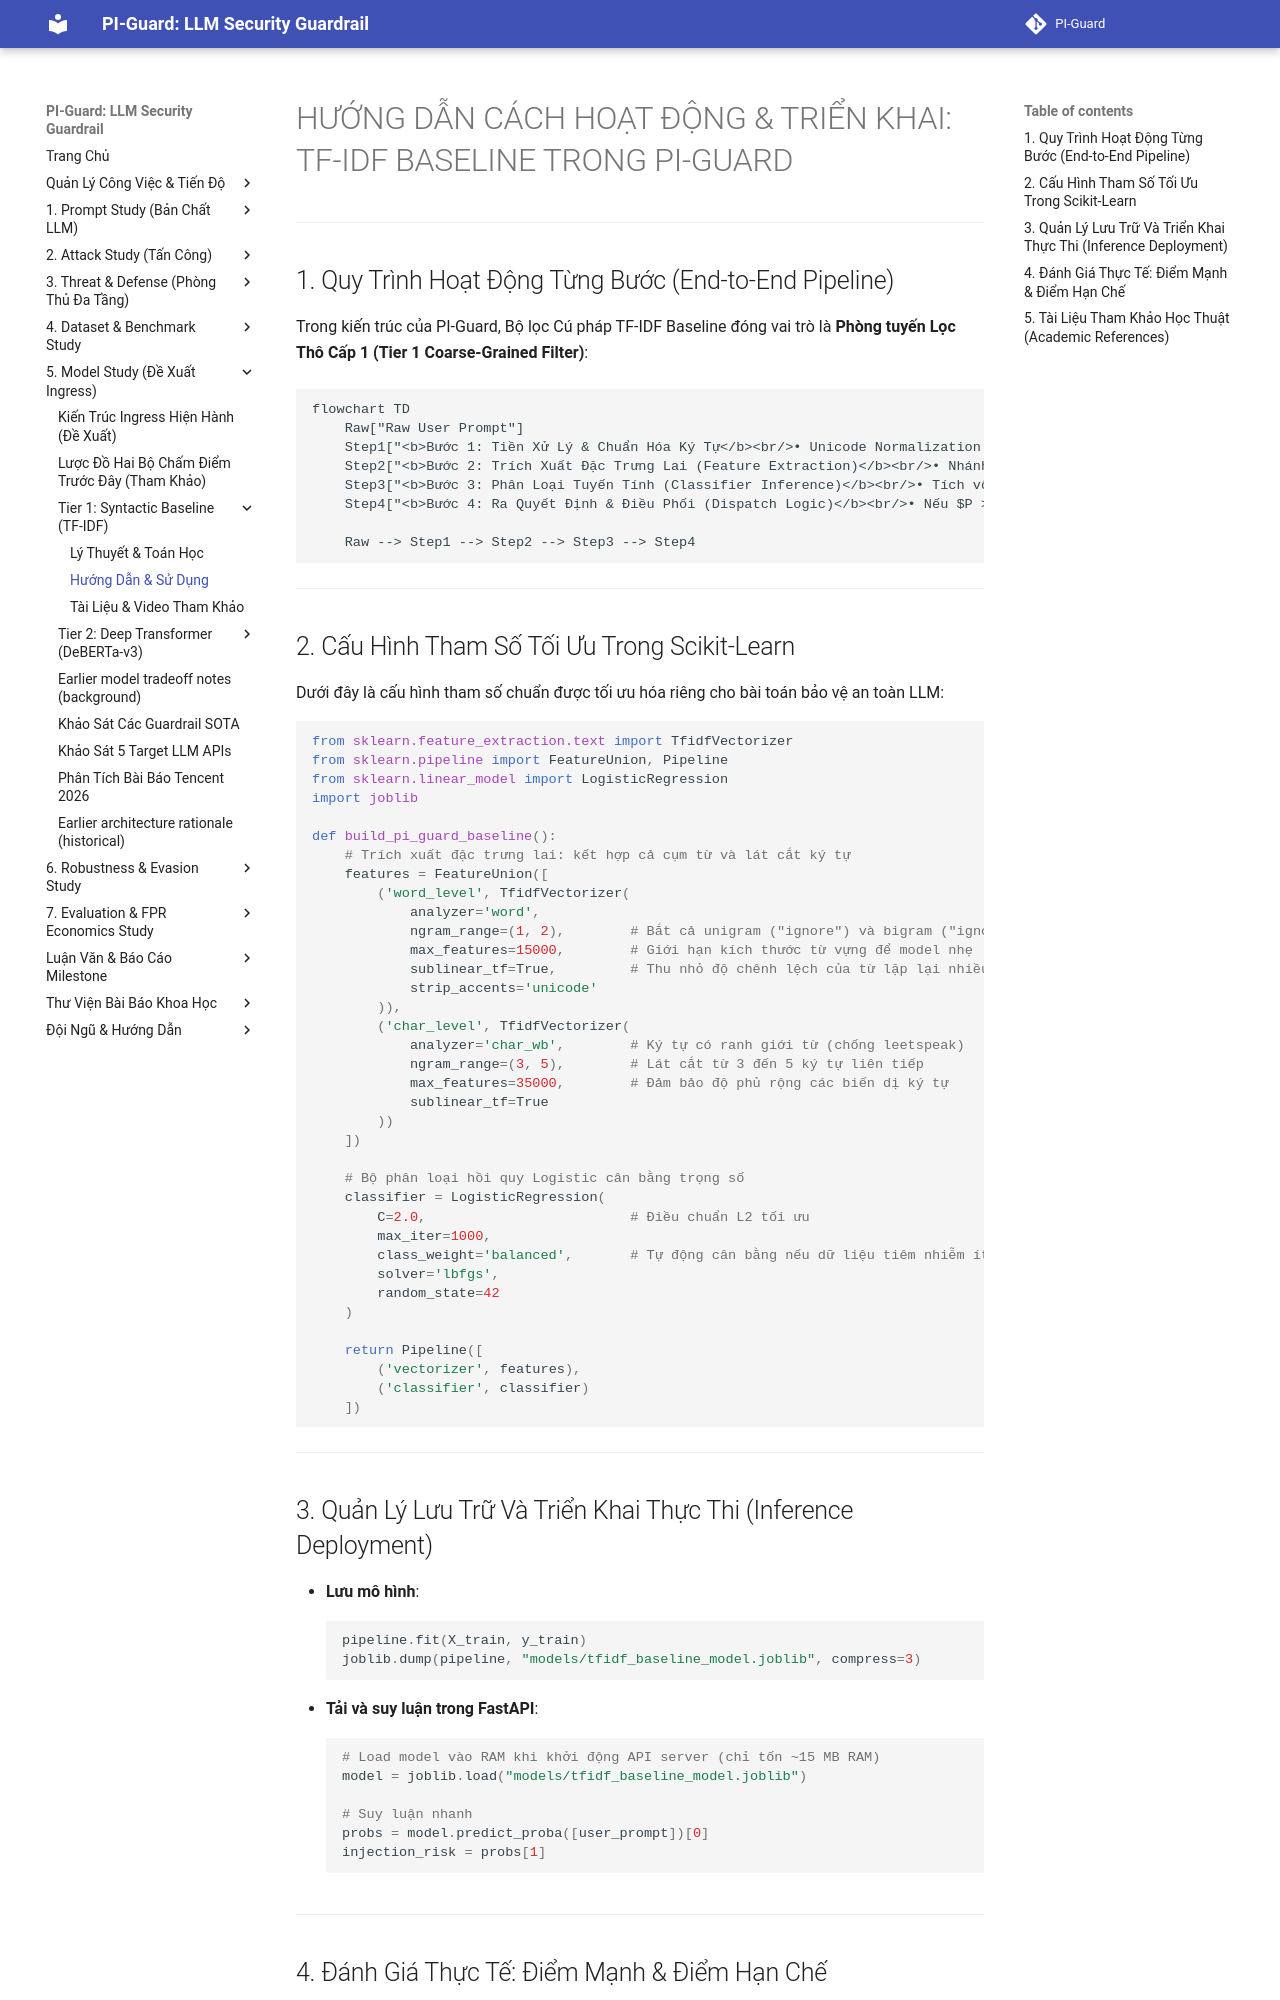

repository: nvtruongops/pi-guard · page: models/tfidf_usage/index.html · generator: mkdocs

# HƯỚNG DẪN CÁCH HOẠT ĐỘNG & TRIỂN KHAI: TF-IDF BASELINE TRONG PI-GUARD

---

## 1. Quy Trình Hoạt Động Từng Bước (End-to-End Pipeline)

Trong kiến trúc của PI-Guard, Bộ lọc Cú pháp TF-IDF Baseline đóng vai trò là **Phòng tuyến Lọc Thô Cấp 1 (Tier 1 Coarse-Grained Filter)**:

```mermaid
flowchart TD
    Raw["Raw User Prompt"]
    Step1["<b>Bước 1: Tiền Xử Lý & Chuẩn Hóa Ký Tự</b><br/>• Unicode Normalization (NFC/NFKC)<br/>• Lowercase, loại bỏ zero-width characters (\\u200b)<br/>• Giải mã Heuristic nếu phát hiện Base64 / Hex"]
    Step2["<b>Bước 2: Trích Xuất Đặc Trưng Lai (Feature Extraction)</b><br/>• Nhánh 1: Word n-grams (1, 2)<br/>• Nhánh 2: Character-with-boundary n-grams (3, 5)<br/>• Ghép đặc trưng qua FeatureUnion &rarr; Vector thưa"]
    Step3["<b>Bước 3: Phân Loại Tuyến Tính (Classifier Inference)</b><br/>• Tích vô hướng $z = w^T x + b$<br/>• Tính xác suất qua Sigmoid: $P(\\text{Attack} \\mid x)$<br/>• Độ trễ suy luận: ~2.8ms - 3.5ms"]
    Step4["<b>Bước 4: Ra Quyết Định & Điều Phối (Dispatch Logic)</b><br/>• Nếu $P > 0.85$: Đánh chặn ngay (Early Exit, 0 GPU)<br/>• Nếu $0.15 \\le P \\le 0.85$: Chuyển sang Tầng 2 (DeBERTa-v3)<br/>• Nếu $P < 0.15$: Chuyển thẳng sang LLM"]

    Raw --> Step1 --> Step2 --> Step3 --> Step4
```

---

## 2. Cấu Hình Tham Số Tối Ưu Trong Scikit-Learn

Dưới đây là cấu hình tham số chuẩn được tối ưu hóa riêng cho bài toán bảo vệ an toàn LLM:

```python
from sklearn.feature_extraction.text import TfidfVectorizer
from sklearn.pipeline import FeatureUnion, Pipeline
from sklearn.linear_model import LogisticRegression
import joblib

def build_pi_guard_baseline():
    # Trích xuất đặc trưng lai: kết hợp cả cụm từ và lát cắt ký tự
    features = FeatureUnion([
        ('word_level', TfidfVectorizer(
            analyzer='word',
            ngram_range=(1, 2),        # Bắt cả unigram ("ignore") và bigram ("ignore previous")
            max_features=15000,        # Giới hạn kích thước từ vựng để model nhẹ
            sublinear_tf=True,         # Thu nhỏ độ chênh lệch của từ lặp lại nhiều lần
            strip_accents='unicode'
        )),
        ('char_level', TfidfVectorizer(
            analyzer='char_wb',        # Ký tự có ranh giới từ (chống leetspeak)
            ngram_range=(3, 5),        # Lát cắt từ 3 đến 5 ký tự liên tiếp
            max_features=35000,        # Đảm bảo độ phủ rộng các biến dị ký tự
            sublinear_tf=True
        ))
    ])

    # Bộ phân loại hồi quy Logistic cân bằng trọng số
    classifier = LogisticRegression(
        C=2.0,                         # Điều chuẩn L2 tối ưu
        max_iter=1000,
        class_weight='balanced',       # Tự động cân bằng nếu dữ liệu tiêm nhiễm ít hơn
        solver='lbfgs',
        random_state=42
    )

    return Pipeline([
        ('vectorizer', features),
        ('classifier', classifier)
    ])
```

---

## 3. Quản Lý Lưu Trữ Và Triển Khai Thực Thi (Inference Deployment)

- **Lưu mô hình**:
  ```python
  pipeline.fit(X_train, y_train)
  joblib.dump(pipeline, "models/tfidf_baseline_model.joblib", compress=3)
  ```
- **Tải và suy luận trong FastAPI**:
  ```python
  # Load model vào RAM khi khởi động API server (chỉ tốn ~15 MB RAM)
  model = joblib.load("models/tfidf_baseline_model.joblib")

  # Suy luận nhanh
  probs = model.predict_proba([user_prompt])[0]
  injection_risk = probs[1]
  ```

---
